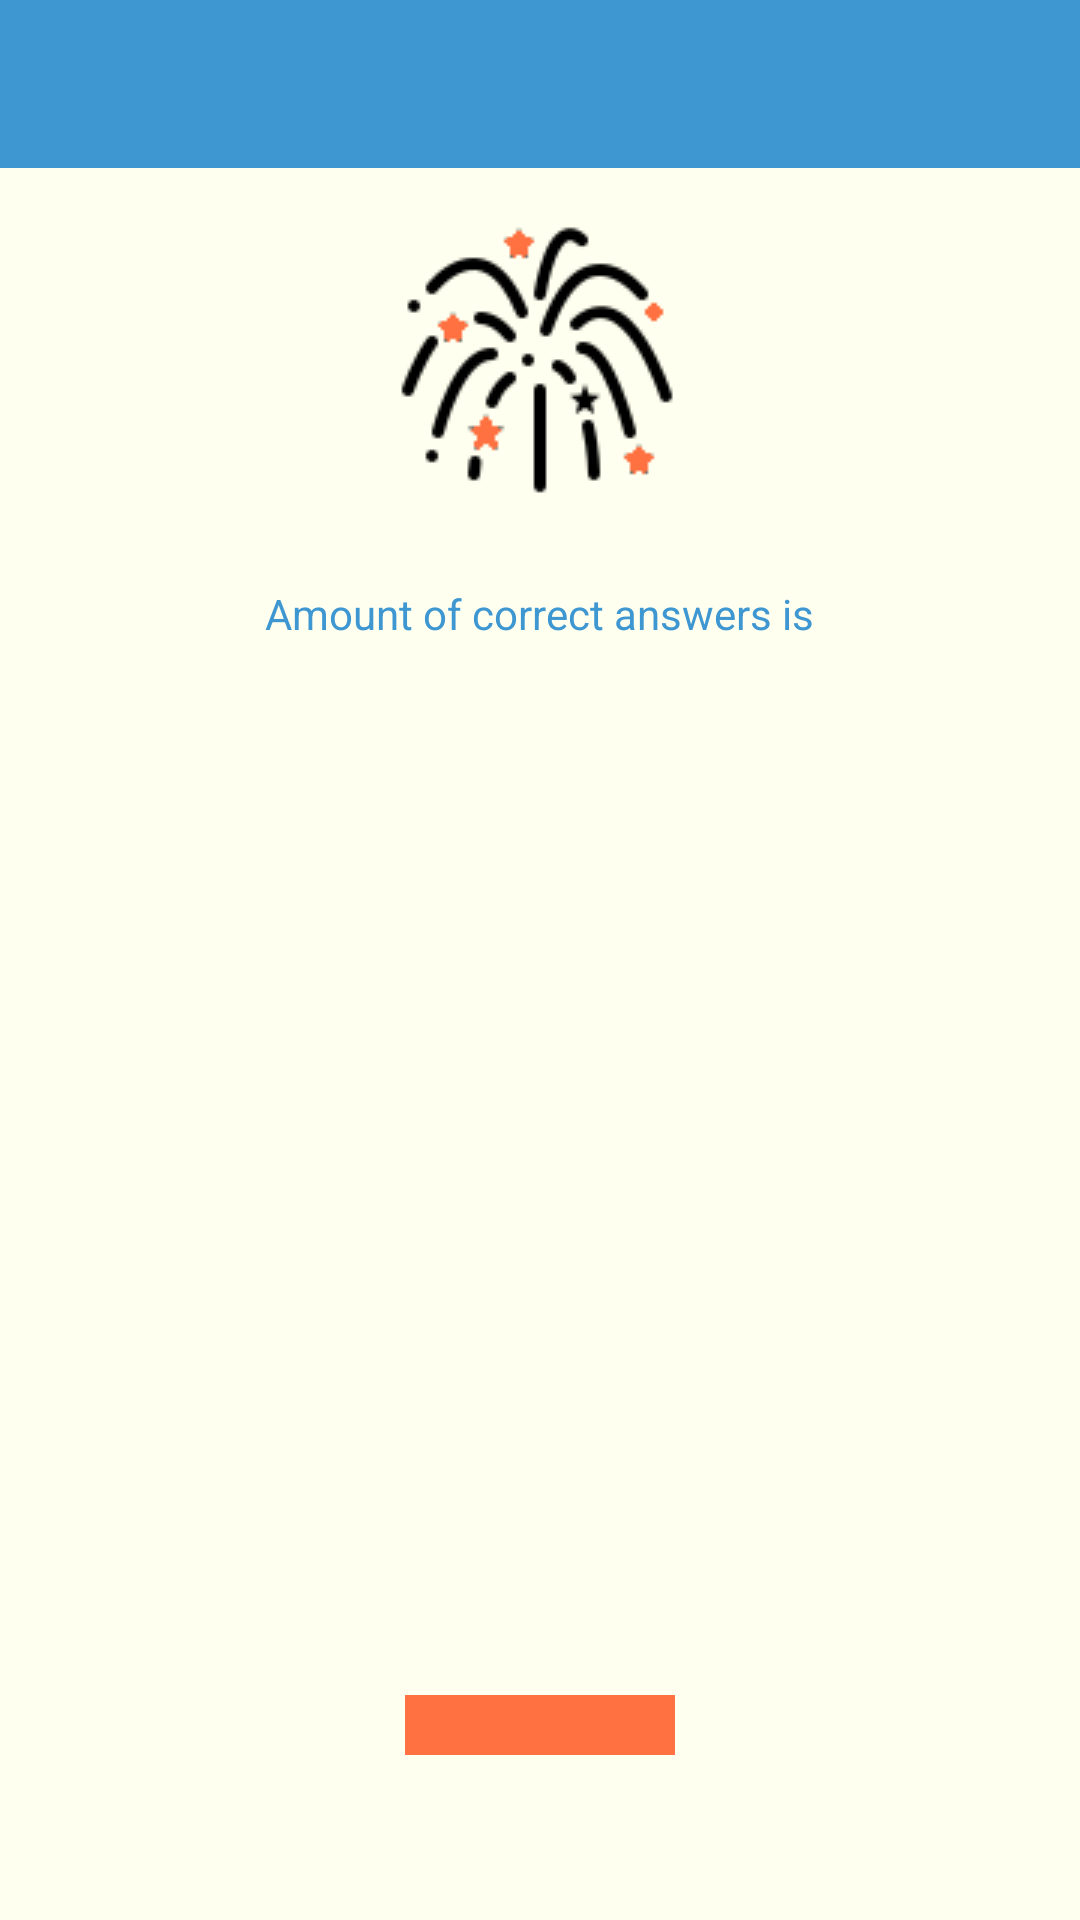

Reconstruct the res/layout file that produces this screen, plus the resources it refers to.
<!-- AndroidManifest.xml: application theme AppTheme -->
<!-- res/layout/activity_result.xml -->
<?xml version="1.0" encoding="utf-8"?>
<RelativeLayout
    xmlns:android="http://schemas.android.com/apk/res/android"
    xmlns:tools="http://schemas.android.com/tools"
    android:layout_width="match_parent"
    android:layout_height="match_parent"
    tools:context="com.e.englishquiz.Activities.CheatActivity"
    android:background="@color/white">

    <include
        layout="@layout/toolbar" />

    <ImageView
        android:id="@+id/img_firework"
        android:layout_width="wrap_content"
        android:layout_height="wrap_content"
        android:layout_gravity="center"
        android:src="@drawable/img_firework"
        android:layout_marginTop="70dp"
        android:layout_marginBottom="10dp"
        android:contentDescription="@string/firework"
        android:layout_centerHorizontal="true"
        android:layout_alignParentTop="true"/>

    <TextView
        android:id="@+id/amount"
        android:layout_width="wrap_content"
        android:layout_height="wrap_content"
        android:padding="15dp"
        android:text="@string/amount_of_correct_answers"
        android:textColor="@color/colorPrimary"
        android:layout_centerHorizontal="true"
        android:layout_below="@id/img_firework"/>

    <TextView
        android:id="@+id/percent_of_correct_answers"
        android:layout_width="wrap_content"
        android:layout_height="wrap_content"
        android:layout_margin="7dp"
        android:padding="3dp"
        tools:text="Percent"
        android:layout_centerHorizontal="true"
        android:layout_below="@id/amount"
        android:textColor="@color/colorPrimary"
        android:textSize="40sp"/>

    <ImageButton
        android:id="@+id/gift_button"
        android:layout_width="90dp"
        android:layout_height="wrap_content"
        android:layout_alignParentBottom="true"
        android:layout_centerHorizontal="true"
        android:layout_marginBottom="55dp"
        android:background="@color/colorAccent"
        android:padding="10dp"
        android:src="@drawable/img_gift" />
</RelativeLayout>
<!-- res/layout/toolbar.xml (included above) -->
<?xml version="1.0" encoding="utf-8"?>
<androidx.appcompat.widget.Toolbar xmlns:android="http://schemas.android.com/apk/res/android"
    xmlns:app="http://schemas.android.com/apk/res-auto"
    android:id="@+id/toolbar_actionbar"
    android:layout_width="match_parent"
    app:theme="@style/ThemeOverlay.AppCompat.Dark.ActionBar"
    android:layout_height="?android:actionBarSize"
    android:background="@color/colorPrimary"
    android:layout_marginBottom="2dp"/>
<!-- resources referenced by this layout -->
<resources>
  <color name="colorAccent">#FF7140</color>
  <color name="colorPrimary">#3E97D1</color>
  <color name="white">#FFFFF0</color>
  <!-- drawable img_firework: png bitmap (drawable-mdpi, 3567 bytes) -->
  <string name="amount_of_correct_answers">Amount of correct answers is</string>
  <string name="firework">Firework</string>
  <style name="AppTheme" parent="Theme.AppCompat.Light.NoActionBar">
          
          <item name="colorPrimary">@color/colorPrimary</item>
          <item name="colorPrimaryDark">@color/colorPrimaryDark</item>
          <item name="colorAccent">@color/colorAccent</item>
      </style>
  <color name="colorPrimaryDark">#4A7C9D</color>
</resources>
